Image classification data set "QCData" (MohdAjWrk/Quality-Control_Products-Defect-Detection on GitHub). Class labels (3): accepted, background, rejected.

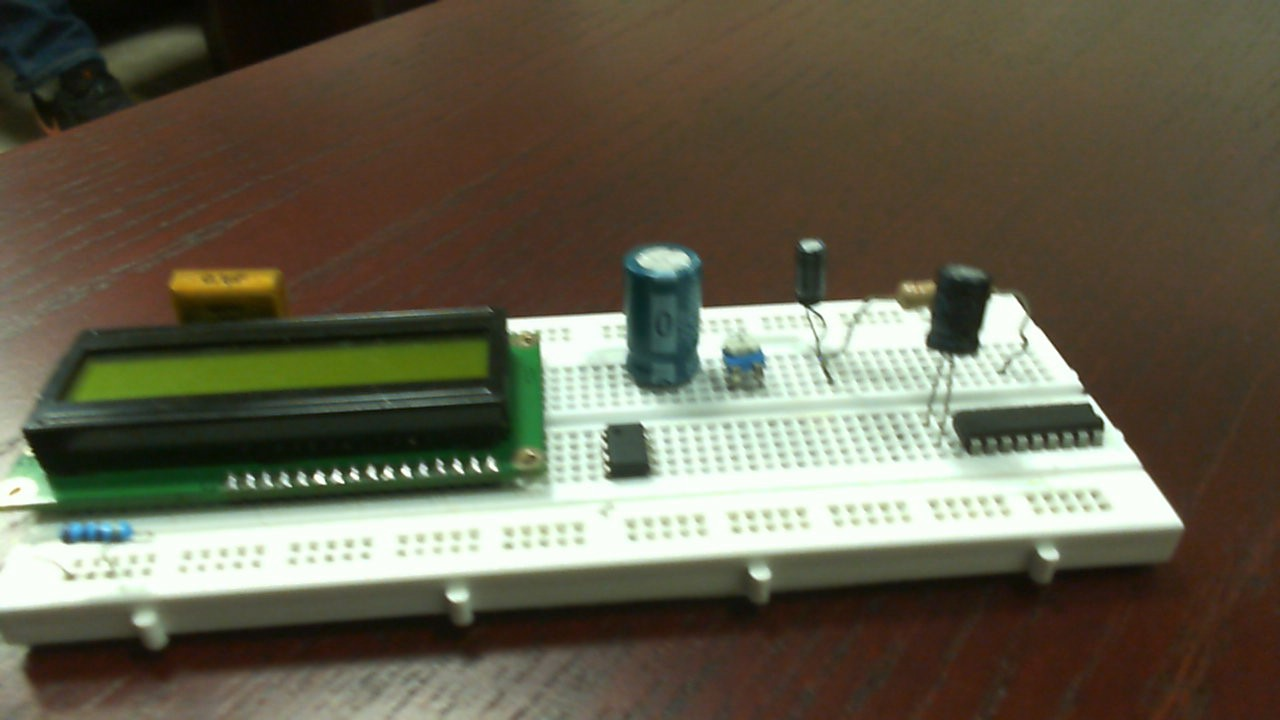
Label: rejected

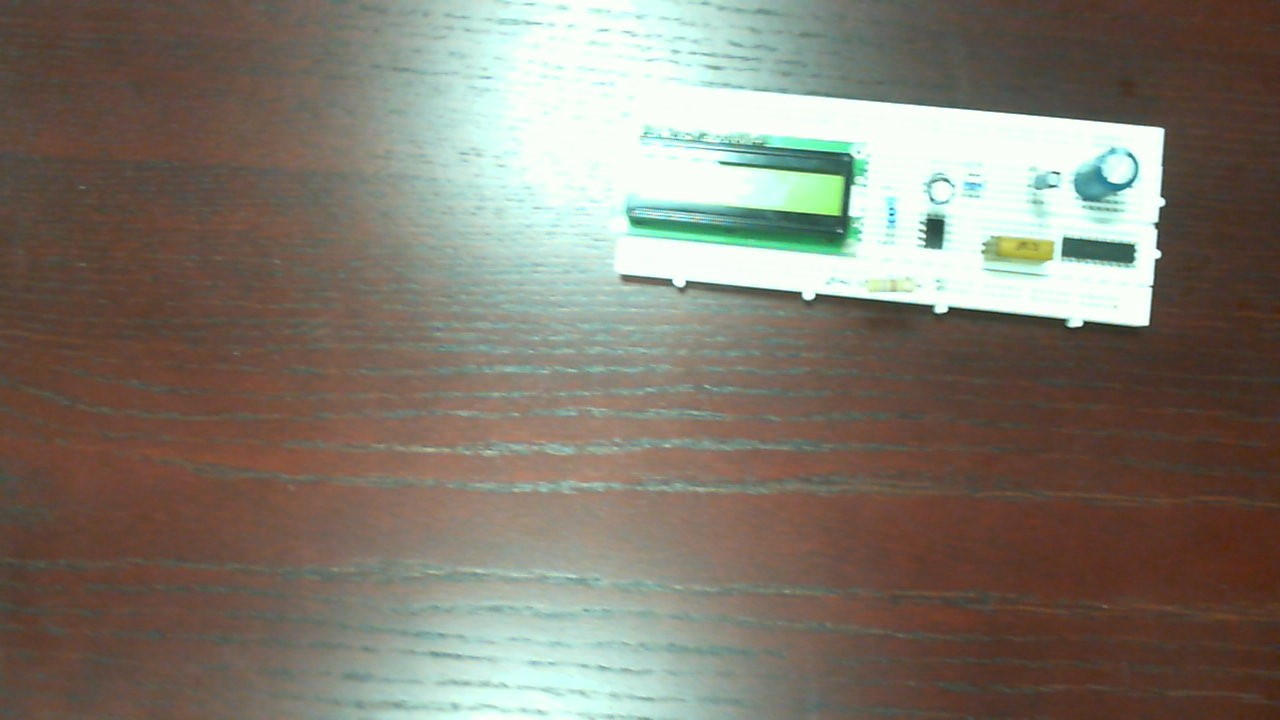
Label: accepted

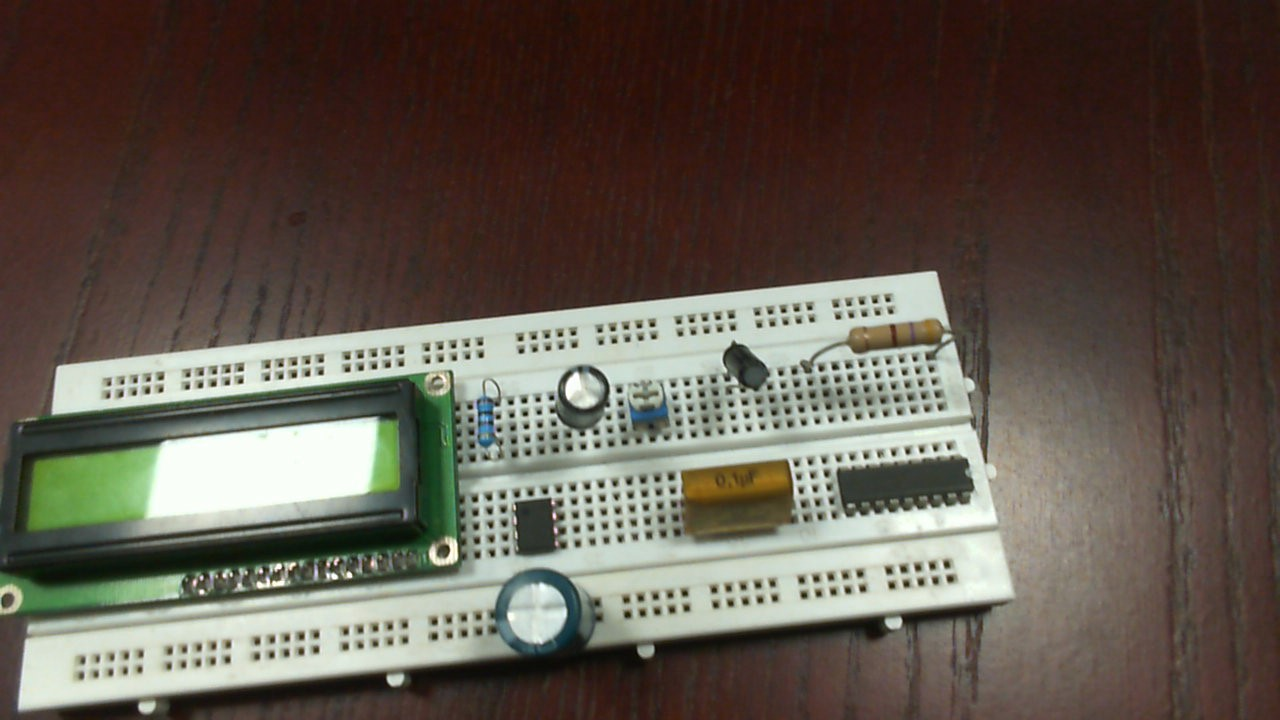
Label: rejected

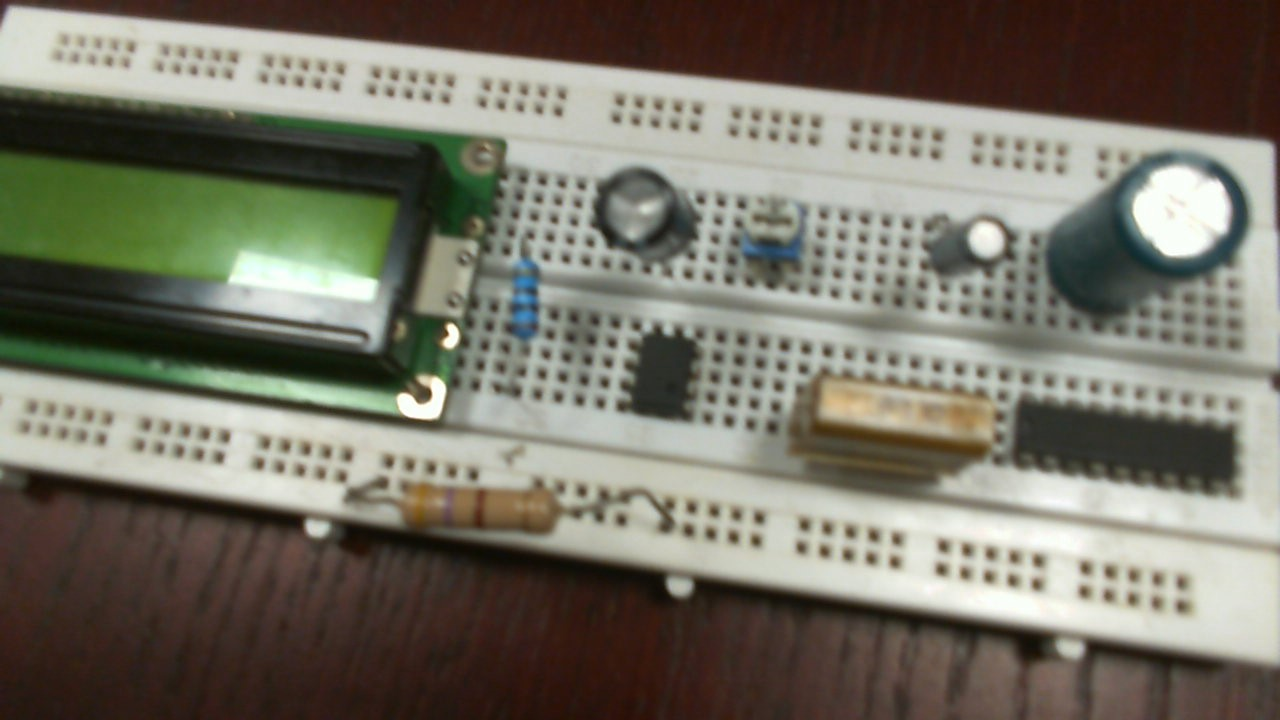
Label: accepted

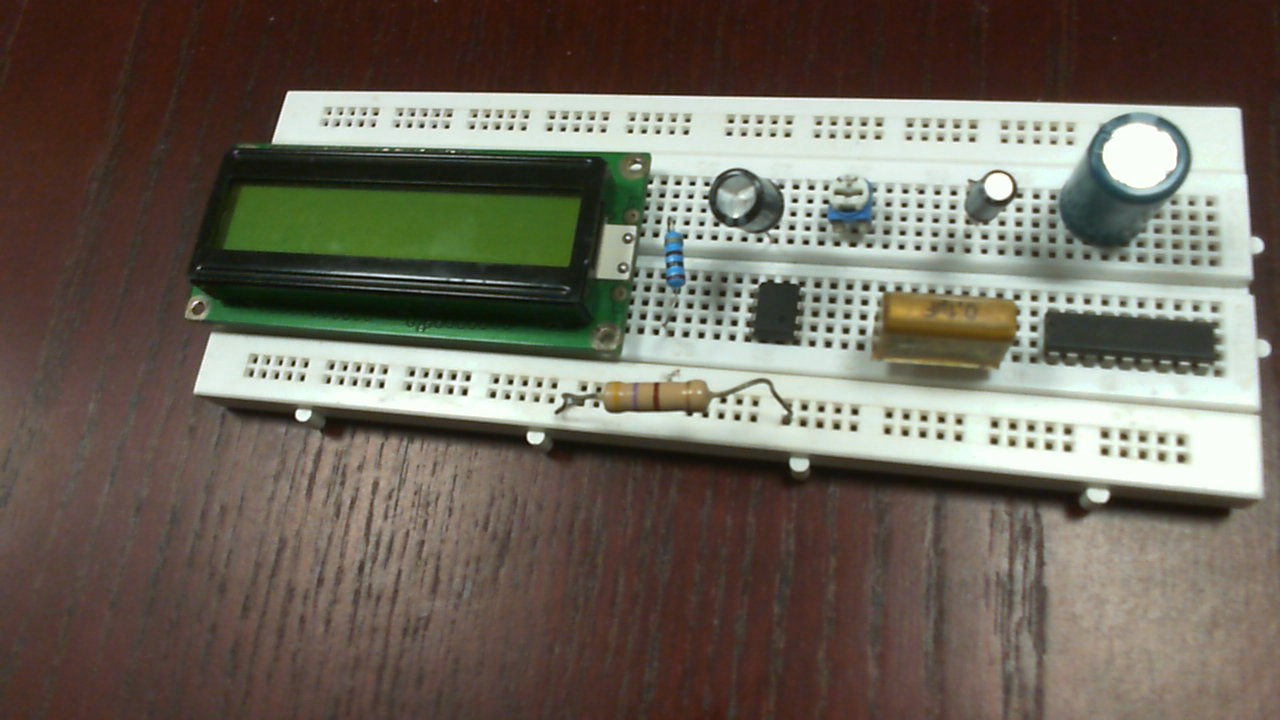
Label: accepted

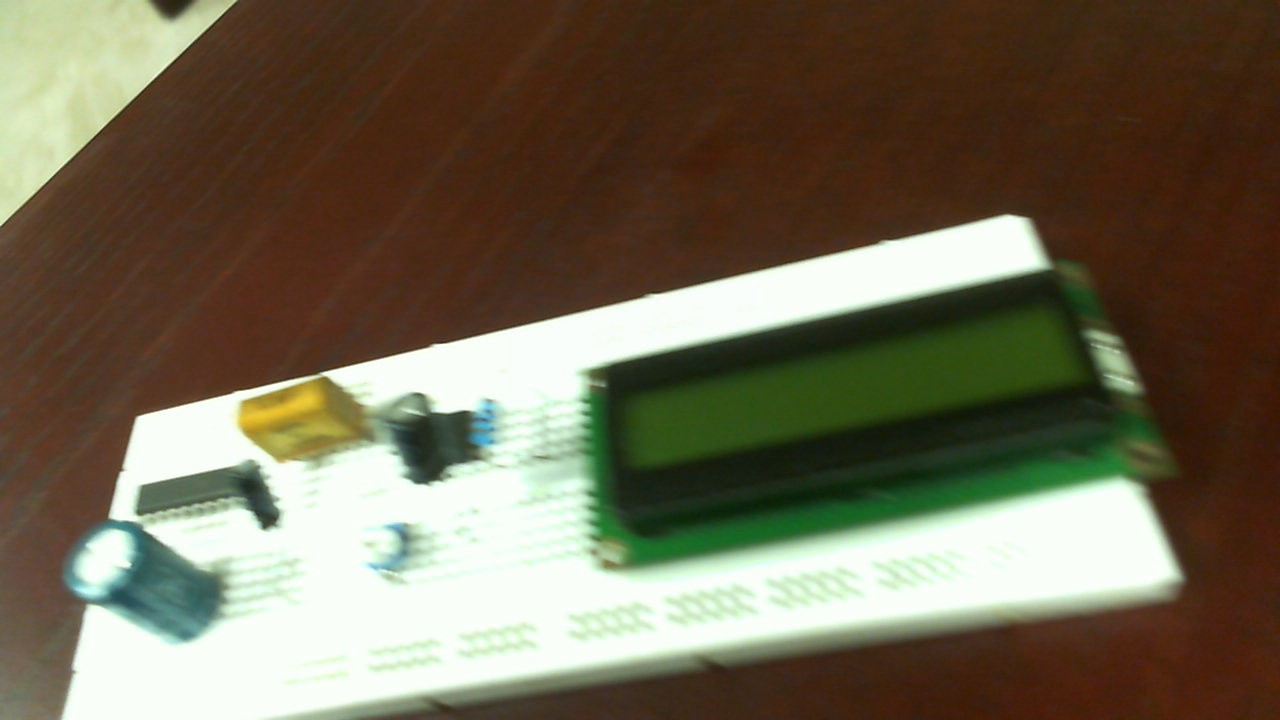
Label: rejected
